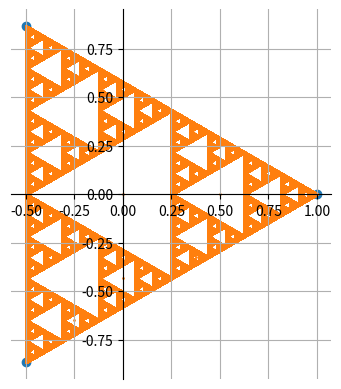

This figure's Python source:
import numpy as np
import matplotlib.pyplot as plt
import math
import random

theta = 0
n = 3
h = 1
verticies = np.zeros((n,2) , dtype = 'float')

iterationCount = 1000000
points = np.zeros((iterationCount,2), dtype = 'float')
r = 0.5 # the modifier where 

for i in range(n):
    x = math.cos(theta) * h
    y = math.sin(theta) * h
    theta = theta + ((2*math.pi)/n)
    verticies[i] = [x,y]

#last_index = -1  # no previous pick yet

for i in range(iterationCount-1):
    index = random.randint(0, n-1)
    """    while index == last_index:
            index = random.randint(0, n-1)
        last_index = index
    """
    point_1 = verticies[index]
    point_2 = points[i]

    x = point_2[0] + (point_1[0] - point_2[0]) * r
    y = point_2[1] + (point_1[1] - point_2[1]) * r

    points[i+1] = [x,y]

print(verticies)
fig, ax = plt.subplots()

ax.scatter(verticies[:,0], verticies[:,1])
ax.scatter(points[:,0], points[:,1], s=1) 

# move the axes to cross at the origin
ax.spines['left'].set_position('zero')
ax.spines['bottom'].set_position('zero')
ax.spines['right'].set_color('none')
ax.spines['top'].set_color('none')

ax.set_aspect('equal')
ax.grid(True)

plt.show()
